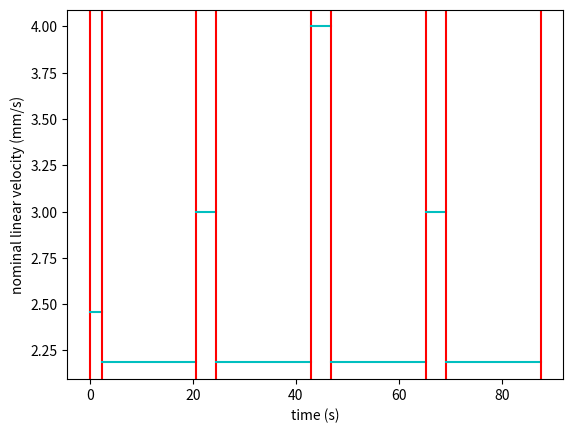
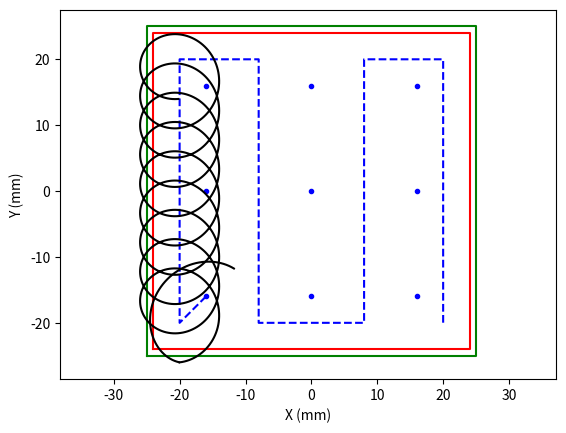

Generate these figures, in order, with matplotlib:
# this program is to generate a meca500 trajectory
import numpy as np
import matplotlib.pyplot as plt

def eucDist(x1,y1,x2,y2):
    edist = ((x2-x1)**2 + (y2-y1)**2)**0.5
    return edist

t_resolution = 0.010 #timestamp every 0.1 seconds


##--Designing the x,y paths in mm
#HD6 plate dims
x_HD6 = [-25,-25,25,25,-25]
y_HD6 = [-25,25,25,-25,-25]

#HD6 plate substrate dims
x_sub_HD6 = [-24,-24,24,24,-24]
y_sub_HD6 = [-24,24,24,-24,-24]

#x,y nominal linear paths
xl = [-16, -20, -20, -8,  -8,   8,  8,  20,  20]
yl = [-16, -20,  20, 20, -20, -20, 20,  20, -20]

#sunscreen initial dots
spread = 16
x_ss = [-spread, -spread, -spread,  0.0, 0.0,   0.0,  spread, spread, spread]
y_ss = [-spread,   0.0,  spread, spread, 0.0, -spread, -spread,  0.0, spread]

##--Designing the x, y paths as functions of time
#define the times between trajectory motion pattern changes
#total time for first spiral pass = 87.63
t_len = [2.3, 18.3, 4.0, 18.3, 4.0, 18.3, 4.0, 18.3]
tl = np.concatenate((np.array([0]),np.cumsum(t_len)), axis=0)

#calculate the nominal corner to corner trajectory velociites
dxl = np.zeros(tl.size-1)
for i in list(range(tl.size-1)):
    print(i)
    print(eucDist(xl[i],yl[i],xl[i+1],yl[i+1]))
    dxl[i] = eucDist(xl[i],yl[i],xl[i+1],yl[i+1])
dtl = np.diff(tl)
vl = np.divide(dxl,dtl)

##--Plot x, y paths in mm
plt.figure(100)
plt.plot(x_HD6, y_HD6,'g-')
plt.plot(x_sub_HD6, y_sub_HD6,'r-')
plt.plot(x_ss,y_ss,'b.')
plt.plot(xl,yl,'b--')
plt.ylabel('Y (mm)')
plt.xlabel('X (mm)')
plt.axis('equal')
plt.show(block=False)

# p0
t0 = np.arange(0,2.3,0.01)
x0c = 6*np.cos(np.deg2rad((np.multiply(t0,225/2.3)+45)))
y0c = 6*np.sin(np.deg2rad((np.multiply(t0,225/2.3)+45)))
x0l = np.multiply(t0,-4/2.3)-16
y0l = np.multiply(t0,-4/2.3)-16
x0 = x0c + x0l
y0 = y0c + y0l
plt.plot(x0, y0,'k-')
# p1
t1 = np.arange(0,18.3,0.01)
x1c = 6*np.cos(np.deg2rad((np.multiply(t1,9*360/18.3)+270)))
y1c = 6*np.sin(np.deg2rad((np.multiply(t1,9*360/18.3)+270)))
x1l = np.multiply(t1,0)-20
y1l = np.multiply(t1,40/18.3)-20
x1 = x1c + x1l
y1 = y1c + y1l
plt.plot(x1, y1,'k-')


##--Plot of x, y paths vs time in seconds
plt.figure(1)
for i in list(range(tl.size)):
    plt.axvline(x=tl[i],color='red')
    if i<tl.size-1:
        plt.plot([tl[i], tl[i+1]],[vl[i], vl[i]],'c-')
plt.ylabel('nominal linear velocity (mm/s)')
plt.xlabel('time (s)')
plt.show(block=False)